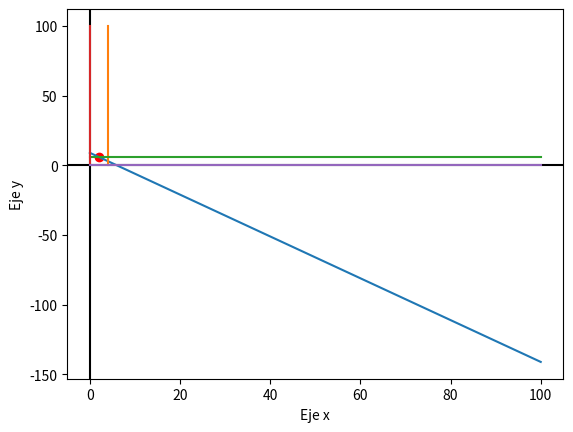

The script that saved this image:
import re
import matplotlib.pyplot as plt

# Pedir al usuario que introduzca la ecuación
rest = [
    "3x+2y<=18",
    "1x+0y<=4",
    "0x+2y<=12",
    "1x+0y>=0",
    "0x+1y>=0"]
f_objetivo = "30000x+50000y=Z" #se pueden incluir decimales, por ejemplo:"2.3" 
tipo = "max" # puede ser de tipo "max" o "min"


def inter(recta1, recta2):
    # Verificar si las rectas son paralelas
  
    if recta1[0] == recta2[0]:
        #print("Las rectas son paralelas y no tienen un punto de intersección.")
        return False
    else:
        # Verificar si alguna de las rectas es vertical
        if recta1[0] is None:
            x = recta1[1]
            y = recta2[0] * x + recta2[1]
            print("cuando es none: ", x, y)
            print("rectas: ", recta1, recta2)
            return x, y
        elif recta2[0] is None:
            x = recta1[1]
            y = recta1[0] * x + recta1[1]
            print("cuando es none: ", x, y)
            print("rectas: ", recta1, recta2)
            return x, y
        else:
            # Encontrar el punto de intersección
            x = (recta2[1] - recta1[1]) / (recta1[0] - recta2[0])
            y = recta1[0] * x + recta1[1]
        #print(f"El punto de intersección es ({x}, {y})")
        return x, y
#############################convertir ecuacion o inecuacion en una funcion############################


#obtiene mediante expresiones literales los coeficientes de una funcion o restriccion con estructura especifica
def coeficientes(input):
    coeficientes = re.findall(r'[-]?\d*\.?\d+', input)
    #terminos = re.findall(r'[a-zA-Z]*', input_str)
    return coeficientes

#convierte los coeficientes extraidos de un string a entero o float.
def str_int(str):
    arr = (coeficientes(str))
    li = []
    for i in range(len(arr)):
        if(arr[i].isdigit()):
            li.append(int(arr[i]))
        else:
            li.append(float(arr[i]))
    if li[1] == 0:
        return [li, True]

    return [li, False]



def funcion(x, coe):
    coe1 = coe[0]
    imagen = []
    pre = []
    if coe[1]:
        for i in range(len(x)):
            imagen.append(x[i])
            pre.append((coe1[2]-(coe1[1]*x[i]))/coe1[0])
        #print(x, imagen)
        return pre, imagen
    for i in range(len(x)):
        imagen.append((coe1[2]-(coe1[0]*x[i]))/coe1[1])
    #print(x, imagen)
    return x, imagen

#determina el la desigualdad
def inecuacion(sig, a, b):
    sign = sig[0]
    if sign == "<=":
        if a <= b:
            return True
        else:
            return False
    elif sign == ">=":
        if a >= b:
            return True
        else:
            return False
    elif sign == ">":
        if a > b:
            return True
        else:
            return False
    elif sign == "<":
        if a < b:
            return True
        else:
            return False
    elif sign == "=":
        if a == b:
            return True
        else:
            return False
    


def region_factible(inter):
    rf = []
    cont = 0
    for j in range(len(inter)):
        for i in range(len(rest)):
            c = str_int(rest[i])
            signo = re.findall(r'[<>]=?|!=', rest[i])

            if inecuacion(signo, c[0][0]*inter[j][0]+c[0][1]*inter[j][1], c[0][2]):
                cont += 1
        if cont == len(rest):
            rf.append(inter[j])
        cont = 0
    return rf


# retorna todas las interseccion entre rectas.
def obtener_inter():
    inte = []
    c = []
    for i in range(len(rest)):
        c.append(str_int(rest[i])[0])
  
    for i in range(len(rest)):
        for j in range(len(rest)-i):
            if encontrar(c[i], c[j+i]) != None:
                # inte.append(interse)
                inte.append(encontrar(c[i], c[j+i]))
    print("Todas las intersecciones encontradas: ", inte)
    return inte


# Genera valores para la variable independiente x
x = [0, 100]


def encontrar(co1, co2):
    # Convertir la primera ecuación a la forma y = mx + b
    a, b, c = map(int, co1)
    if b == 0:
        m1 = None
        b1 = c
    else:
        m1 = -a/b
        b1 = c/b
    # Convertir la segunda ecuación a la forma y = mx + b
    a, b, c = map(int, co2)
    if b == 0:
        m2 = None
        b2 = c
    else:
        m2 = -a/b
        b2 = c/b
    # Calcular la intersección de las dos rectas
    if m2 is None and m1 is None:
        return None
    if m2 is None:
        x = b2
        y = m1 * x + b1
    elif m1 is None:
        x = b1
        y = m2 * x + b2
    elif m1 == m2: #Las rectas son paralelas y no tienen un punto de intersección.
        return None
    else:
        x = (b2 - b1) / (m1 - m2)
        y = m1 * x + b1
    return x, y


def f_obj(coe, x, y):
    co = coe[0]
    result = (co[0]*x)+(co[1]*y)
    print("----------valor de f objetivo y interseccion evaluada----------")
    print(result)
    print(x, y)
    return result


#De todas las intersecciones dentro de la region factible obtiene la menor o la mayor dependiendo si es minimo o maximo
def obtener_optimo():
    temp = 0
    mayor = 0
    interseccion_optima = 0, 0
    i_f = region_factible(obtener_inter())
    print("intersecciones dentro de la region factible: ",i_f)

    for i in range(len(i_f)):
        xf, yf = i_f[i]
        if i==0:
            temp = (f_obj(str_int(f_objetivo), xf, yf))
        op = (f_obj(str_int(f_objetivo), xf, yf))
        if tipo=="min":
            if temp >= op:
                mayor = op
                temp = op
                interseccion_optima = xf, yf
            else:
                mayor = temp
        elif tipo=="max":
            if temp <= op:
                mayor = op
                temp = op
                interseccion_optima = xf, yf
            else:
                mayor = temp

    print("valor optimo: ", mayor)
    print("interseccion optima: ", interseccion_optima)
    return mayor, interseccion_optima


# Graficar los ejes x e y
plt.axhline(y=0, color='k')
plt.axvline(x=0, color='k')

# Agregar etiquetas a los ejes
plt.xlabel('Eje x')
plt.ylabel('Eje y')
#grafica todas las rectas generadas a partir de las restricciones y el punto donde esta el optimo
def grafica():
    optimo, interseccion = obtener_optimo()
    #obtenemos los puntos a graficar(rectas)
    for i in range(len(rest)):
        xg, yg = funcion(x, str_int(rest[i]))
        plt.plot(xg, yg)
    #graficamos el punto optimo encontrado
    plt.scatter(interseccion[0], interseccion[1], color='red')
    # Mostrar la gráfica
    plt.show()

grafica()